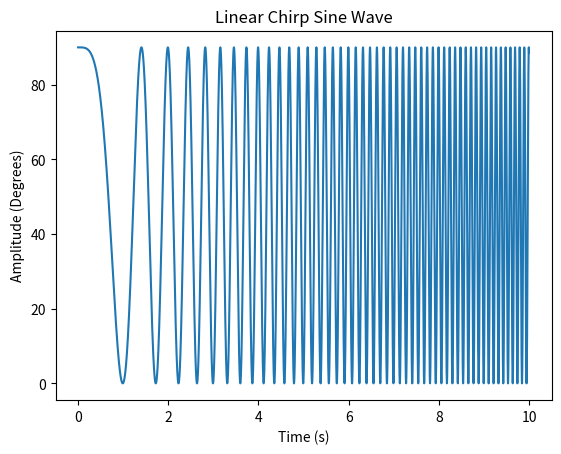

This chart was generated by the following Python code:
import numpy as np
from scipy.signal import chirp
import matplotlib.pyplot as plt

# Parameters
T = 10.0             # Total time in seconds
fs = 1000           # Sampling frequency (Hz)
f0 = 0.01             # Start frequency (Hz)
f1 = 10            # End frequency (Hz)
t = np.linspace(0, T, int(T * fs), endpoint=False)

# Generate linear chirp
# method options: 'linear', 'quadratic', 'logarithmic'
chirp_general = chirp(t, f0=f0, t1=T, f1=f1, method='linear')
chirp_angle = 45*chirp_general + 45

# Plot
plt.plot(t, chirp_angle)
plt.title("Linear Chirp Sine Wave")
plt.xlabel("Time (s)")
plt.ylabel("Amplitude (Degrees)")
plt.show()
